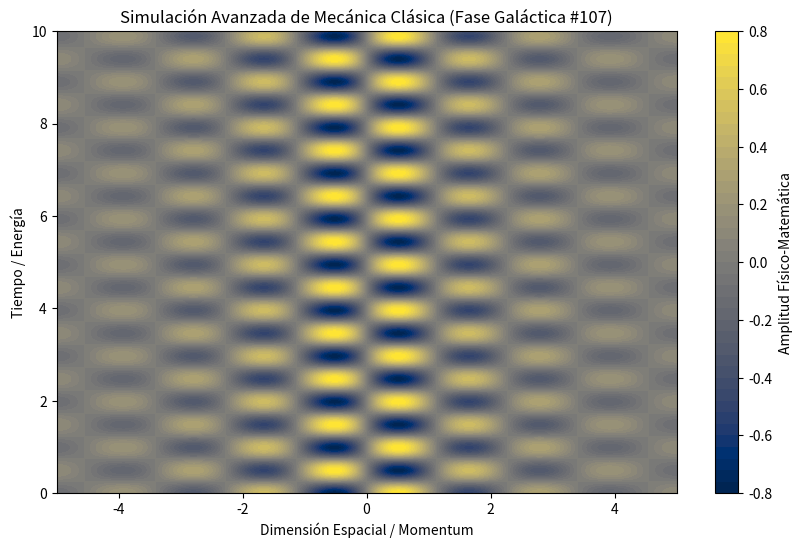

This chart was generated by the following Python code:
%matplotlib inline
# Simulación Galáctica: Mecánica Clásica - Variante 107
import numpy as np
import matplotlib.pyplot as plt

# Parámetros Físicos Aleatorios
param_1 = 2.764
param_2 = 6.351
param_3 = 0.414

t = np.linspace(0, 10, 500)
x = np.linspace(-5, 5, 500)
X, T = np.meshgrid(x, t)

# Ecuación Base (Avanzada)
Z = np.sin(X * param_1) * np.cos(T * param_2) * np.exp(-np.abs(X) * param_3)

plt.figure(figsize=(10, 6))
plt.contourf(X, T, Z, 50, cmap='cividis')
plt.colorbar(label='Amplitud Físico-Matemática')
plt.title(r'Simulación Avanzada de Mecánica Clásica (Fase Galáctica #107)')
plt.xlabel('Dimensión Espacial / Momentum')
plt.ylabel('Tiempo / Energía')
plt.show()
